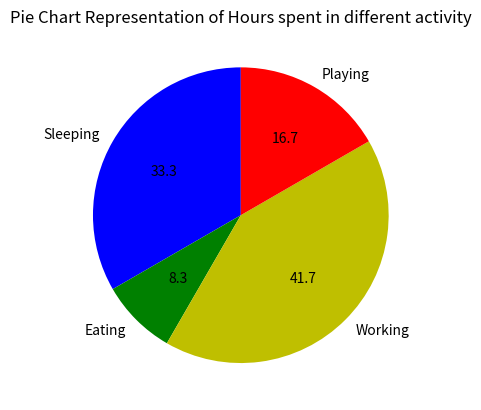

Recreate this plot in Python.
import matplotlib.pyplot as plt

l1 = ['Sleeping', 'Eating', 'Working', 'Playing']
l2 = [8, 2, 10, 4]
c = ['b', 'g', 'y', 'r']

plt.pie(l2, labels=l1, colors=c, autopct='%.1f', startangle=90)
plt.title("Pie Chart Representation of Hours spent in different activity")
plt.show()